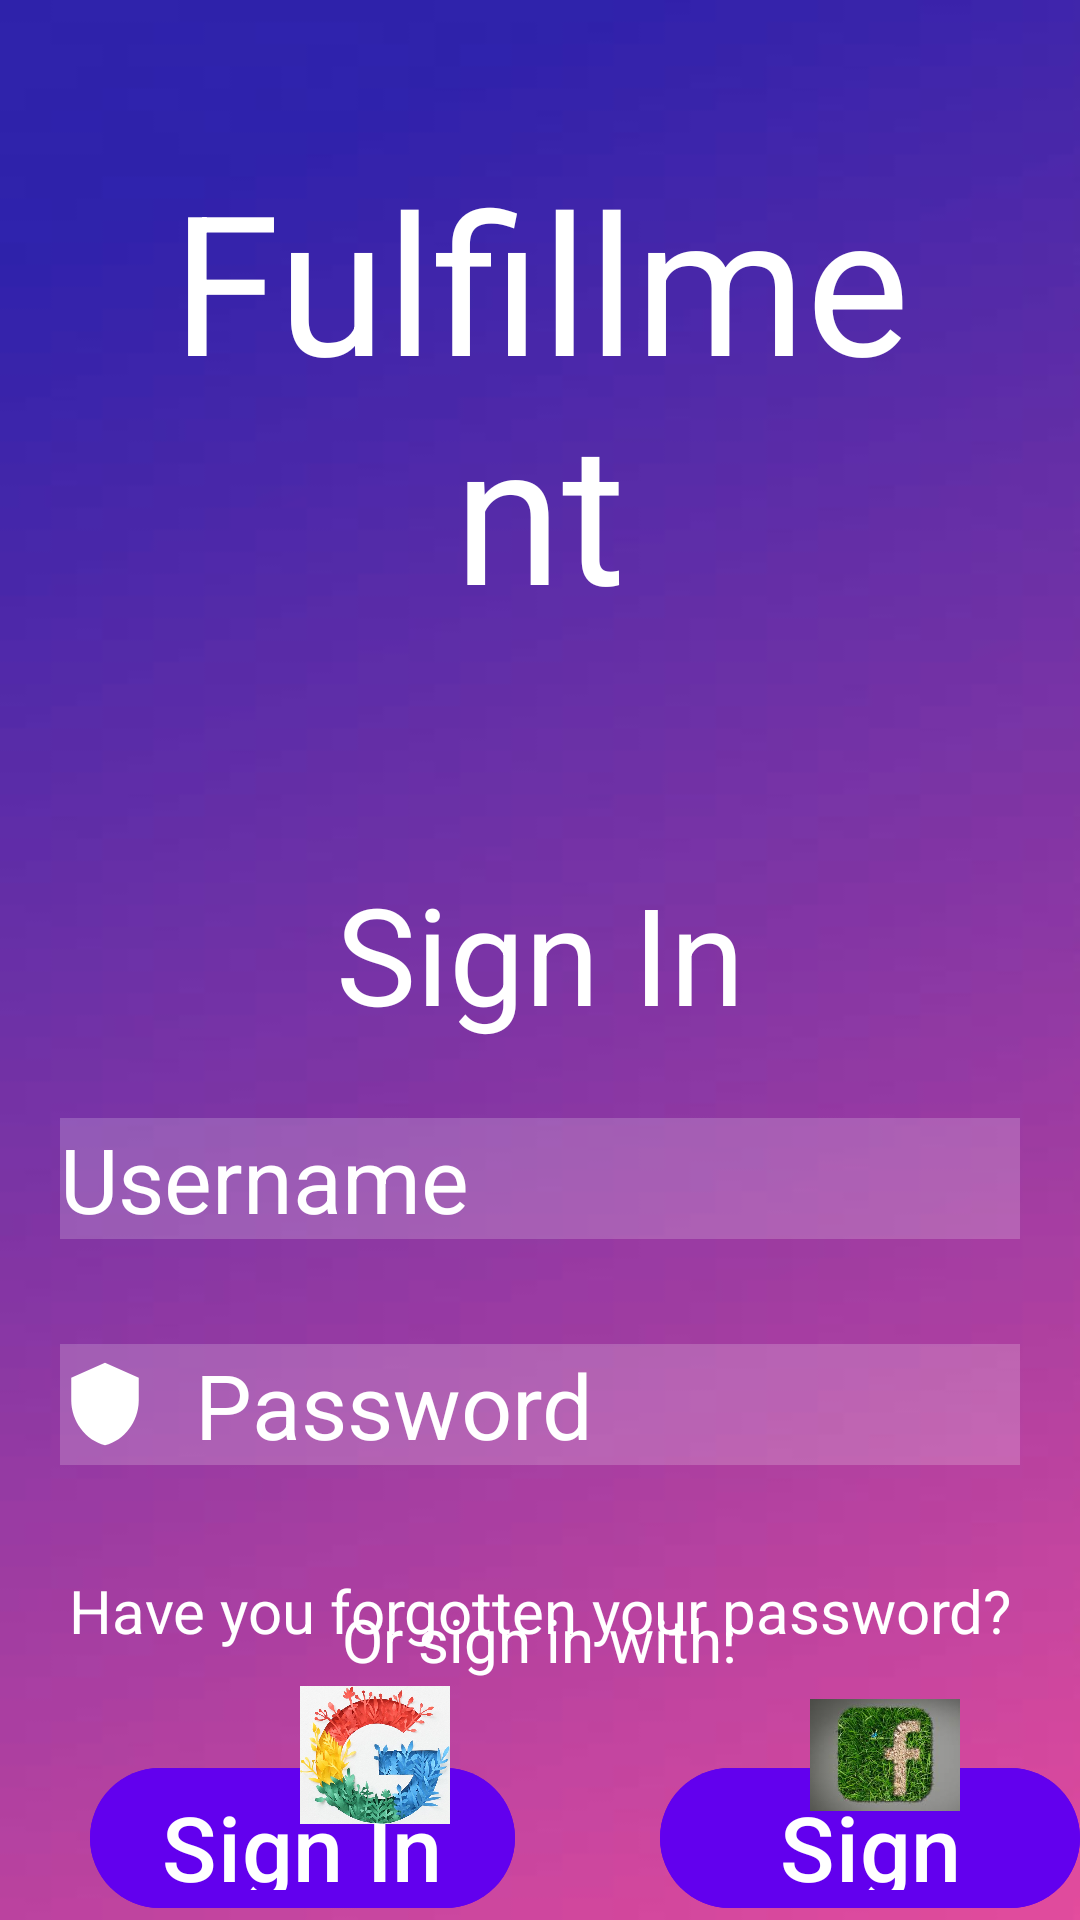

The Android layout XML behind this screen, and the referenced resources:
<!-- AndroidManifest.xml: application theme Theme.Fullfilment_v3 -->
<!-- res/layout/activity_main.xml -->
<?xml version="1.0" encoding="utf-8"?>
<RelativeLayout xmlns:android="http://schemas.android.com/apk/res/android"
    xmlns:app="http://schemas.android.com/apk/res-auto"
    xmlns:tools="http://schemas.android.com/tools"
    android:layout_width="match_parent"
    android:layout_height="match_parent"
    android:background = "@drawable/fundal_login_gradient"
    tools:context=".signin.SignInActivity">

    <TextView
        android:id = "@+id/tvFulfillment"
        android:layout_width = "match_parent"
        android:layout_height = "wrap_content"
        android:layout_margin = "50dp"
        android:gravity = "center"
        android:text = "Fulfillment"
        android:textColor = "@color/white"
        android:textSize = "65dp"/>

    <TextView
        android:id = "@+id/tvSignIn"
        android:layout_width = "match_parent"
        android:layout_height = "wrap_content"
        android:layout_below = "@id/tvFulfillment"
        android:layout_marginTop = "25dp"
        android:gravity = "center"
        android:text = "Sign In"
        android:textColor = "@color/white"
        android:textSize = "45dp"/>

    <EditText
        android:id = "@+id/editTextUsername"
        android:layout_width = "match_parent"
        android:layout_height = "wrap_content"
        android:layout_below = "@id/tvSignIn"
        android:layout_marginStart = "20dp"
        android:layout_marginTop = "25dp"
        android:layout_marginEnd = "20dp"
        android:layout_marginBottom = "20dp"
        android:background = "#30ffffff"
        android:hint = "Username"
        android:textColorHint = "@color/white"
        android:textColor = "@color/white"
        android:textSize = "30dp"
        android:drawableLeft = "@drawable/baseline_person_30"
        android:drawablePadding = "15dp"/>

    <EditText
        android:id = "@+id/editTextPassword"
        android:layout_width = "match_parent"
        android:layout_height = "wrap_content"
        android:layout_below =  "@id/editTextUsername"
        android:layout_marginStart = "20dp"
        android:layout_marginTop = "15dp"
        android:layout_marginEnd = "20dp"
        android:layout_marginBottom = "20dp"
        android:background = "#30ffffff"
        android:hint = "Password"
        android:textColorHint = "@color/white"
        android:textColor = "@color/white"
        android:textSize = "30dp"
        android:drawableLeft = "@drawable/baseline_shield_30"
        android:drawablePadding = "15dp"/>

    <TextView
        android:id = "@+id/txtForgotPassword"
        android:layout_width = "match_parent"
        android:layout_height = "wrap_content"
        android:layout_below = "@id/editTextPassword"
        android:text = "Have you forgotten your password?"
        android:textColor = "@color/white"
        android:textSize = "20dp"
        android:gravity = "center"
        android:layout_margin = "15dp"/>

    <com.google.android.material.button.MaterialButton
        android:id = "@+id/btnSignIn"
        android:layout_width = "wrap_content"
        android:layout_height = "wrap_content"
        android:layout_below = "@id/txtForgotPassword"
        android:backgroundTint = "@color/design_default_color_primary"
        android:text = "Sign In"
        android:textColor = "@color/white"
        android:textSize = "30dp"
        android:layout_marginTop = "20dp"
        android:layout_marginLeft = "30dp"/>

    <com.google.android.material.button.MaterialButton
        android:id = "@+id/btnSignUp"
        android:layout_width = "wrap_content"
        android:layout_height = "wrap_content"
        android:layout_below = "@id/txtForgotPassword"
        android:backgroundTint = "@color/design_default_color_primary"
        android:text = "Sign Up"
        android:textColor = "@color/white"
        android:textSize = "30dp"
        android:layout_marginTop = "20dp"
        android:layout_marginLeft = "220dp"/>

    <TextView
        android:id = "@+id/tvOtherOptions"
        android:layout_width = "wrap_content"
        android:layout_height = "wrap_content"
        android:layout_above = "@id/socialMediaIcons"
        android:text = "Or sign in with:"
        android:textSize = "20dp"
        android:textColor = "@color/white"
        android:layout_centerHorizontal = "true"/>

    <LinearLayout
        android:id = "@+id/socialMediaIcons"
        android:layout_width = "match_parent"
        android:layout_height = "wrap_content"
        android:layout_alignParentBottom = "true">

        <ImageView
            android:id = "@+id/imageGoogle"
            android:layout_width = "50dp"
            android:layout_height = "50dp"
            android:src = "@drawable/logo_google"
            android:layout_marginLeft = "100dp"
            android:layout_marginBottom = "30dp"/>

        <ImageView
            android:id = "@+id/imageFacebook"
            android:layout_width = "50dp"
            android:layout_height = "50dp"
            android:src = "@drawable/logo_facebook"
            android:layout_marginLeft = "120dp"
            android:layout_marginBottom = "30dp"/>

    </LinearLayout>

</RelativeLayout>
<!-- resources referenced by this layout -->
<resources>
  <color name="white">#FFFFFFFF</color>
  <!-- drawable baseline_shield_30 (drawable) -->
  <vector android:autoMirrored="true" android:height="30dp"
      android:tint="#FFFFFF" android:viewportHeight="24"
      android:viewportWidth="24" android:width="30dp" xmlns:android="http://schemas.android.com/apk/res/android">
      <path android:fillColor="@android:color/white" android:pathData="M12,1L3,5v6c0,5.55 3.84,10.74 9,12 5.16,-1.26 9,-6.45 9,-12V5l-9,-4z"/>
  </vector>
  <!-- drawable fundal_login_gradient: jpg bitmap (drawable, 3433 bytes) -->
  <!-- drawable logo_facebook: jpeg bitmap (drawable, 12084 bytes) -->
  <!-- drawable logo_google: jpg bitmap (drawable, 95376 bytes) -->
  <style name="Theme.Fullfilment_v3" parent="Base.Theme.Fullfilment_v3" />
  <style name="Base.Theme.Fullfilment_v3" parent="Theme.Material3.DayNight.NoActionBar">
          
          
      </style>
</resources>
